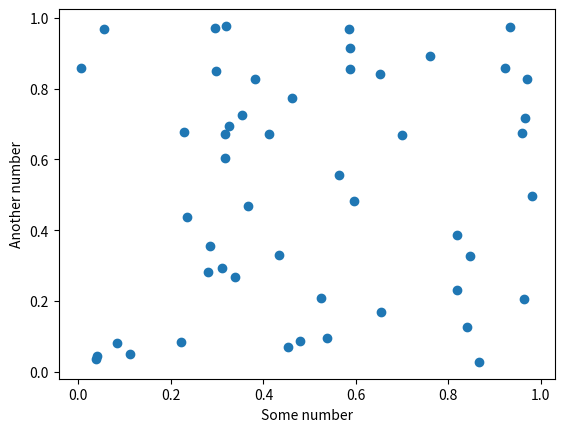

Write Python code to recreate this figure.
#!/usr/bin/env python3
# -*- coding: utf-8 -*-

import numpy as np
import matplotlib.pyplot as plt

N = 50
x = np.random.rand(N)
y = np.random.rand(N)

plt.scatter(x, y)
plt.xlabel("Some number")
plt.ylabel("Another number")
plt.show()